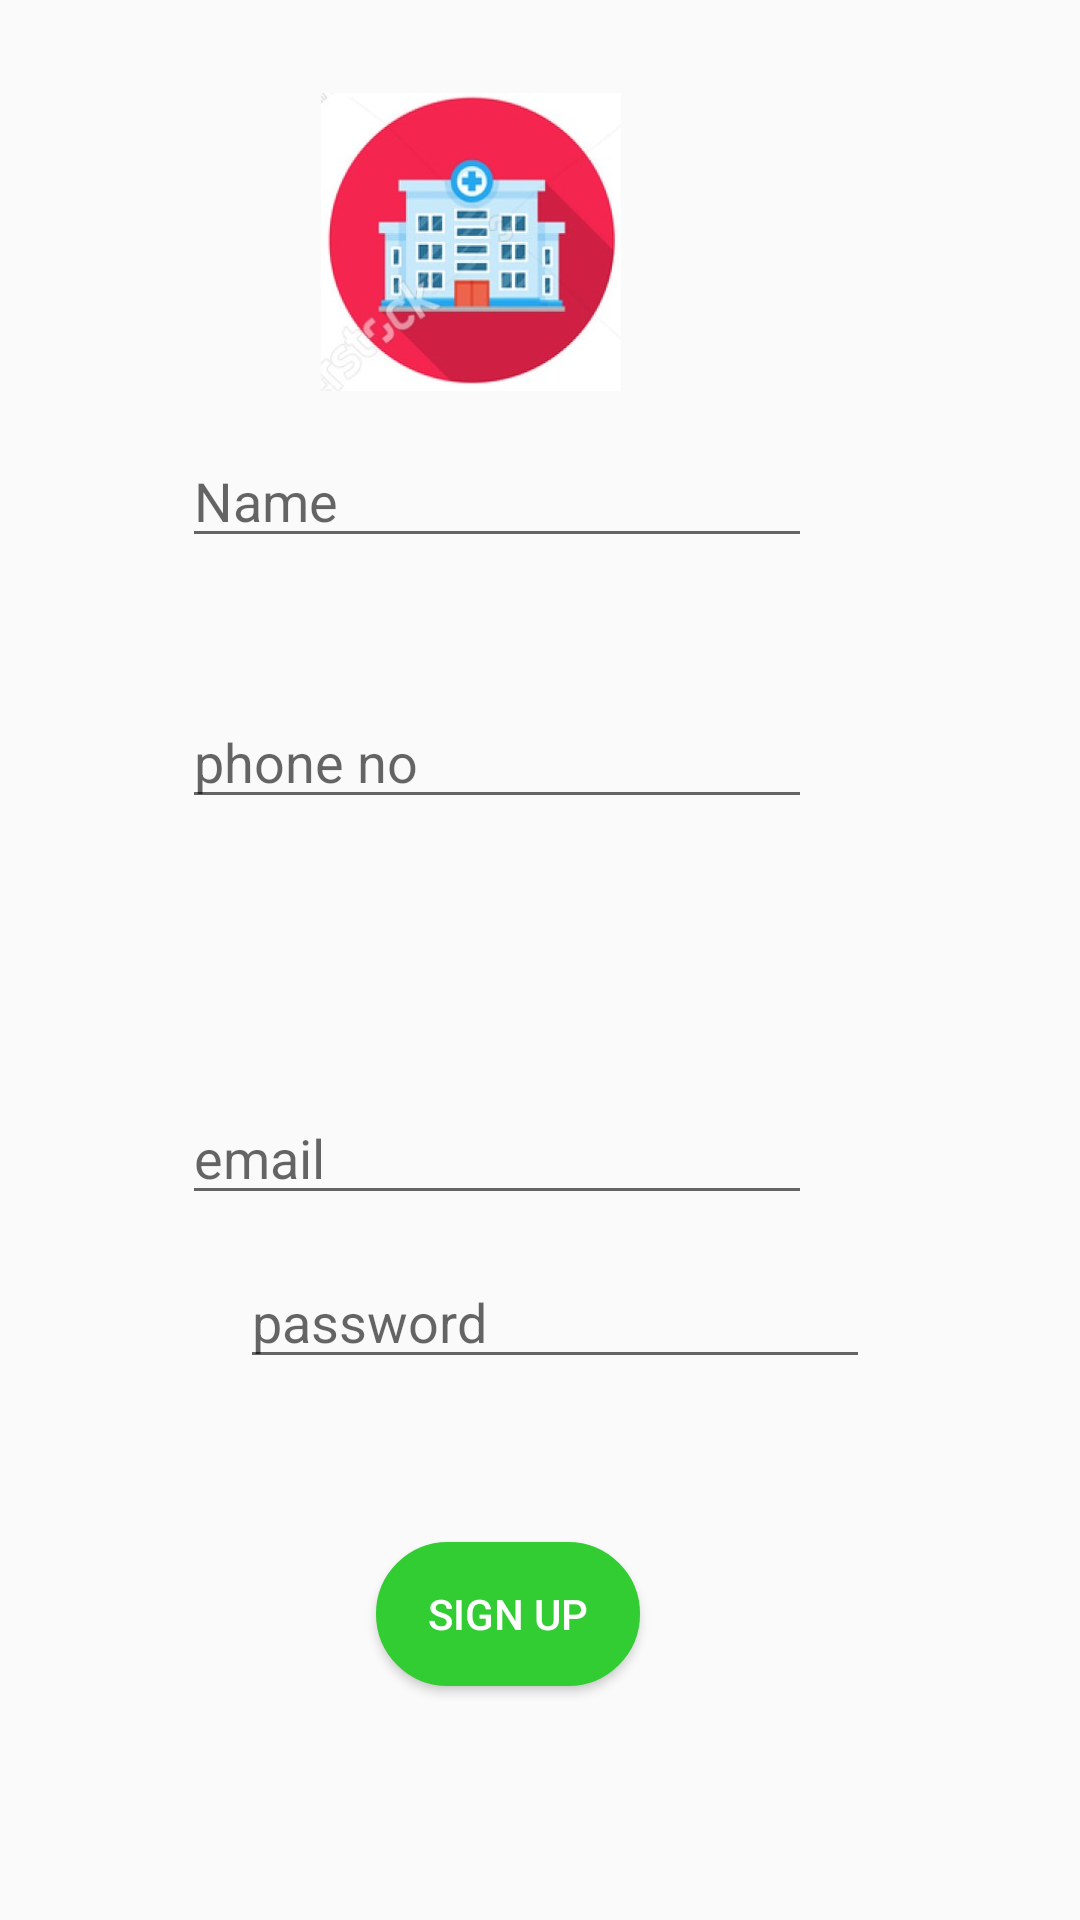

Write the Android layout XML for this screen, with the resource values it uses.
<!-- AndroidManifest.xml: application theme AppTheme -->
<!-- res/layout/activity_registration.xml -->
<?xml version="1.0" encoding="utf-8"?>
<androidx.constraintlayout.widget.ConstraintLayout xmlns:android="http://schemas.android.com/apk/res/android"
    xmlns:app="http://schemas.android.com/apk/res-auto"
    xmlns:tools="http://schemas.android.com/tools"
    android:layout_width="match_parent"
    android:layout_height="match_parent"
    tools:context=".Registration">


    <EditText
        android:id="@+id/name_id"
        android:layout_width="wrap_content"
        android:layout_height="wrap_content"
        android:layout_marginTop="64dp"
        android:ems="10"
        android:hint="Name"
        android:inputType="textPersonName"
        app:layout_constraintBottom_toBottomOf="parent"
        app:layout_constraintEnd_toEndOf="parent"
        app:layout_constraintHorizontal_bias="0.404"
        app:layout_constraintStart_toStartOf="parent"
        app:layout_constraintTop_toTopOf="parent"
        app:layout_constraintVertical_bias="0.151" />

    <EditText
        android:id="@+id/phone_id"
        android:layout_width="wrap_content"
        android:layout_height="wrap_content"
        android:ems="10"
        android:hint="phone no"
        android:inputType="number"
        app:layout_constraintBottom_toTopOf="@+id/butt_reg"
        app:layout_constraintEnd_toEndOf="parent"
        app:layout_constraintHorizontal_bias="0.404"
        app:layout_constraintStart_toStartOf="parent"
        app:layout_constraintTop_toTopOf="parent"
        app:layout_constraintVertical_bias="0.49" />

    <EditText
        android:id="@+id/emai_reg"
        android:layout_width="wrap_content"
        android:layout_height="wrap_content"
        android:layout_marginTop="340dp"
        android:ems="10"
        android:hint="email"
        android:inputType="textEmailAddress"
        app:layout_constraintBottom_toBottomOf="parent"
        app:layout_constraintEnd_toEndOf="parent"
        app:layout_constraintHorizontal_bias="0.404"
        app:layout_constraintStart_toStartOf="parent"
        app:layout_constraintTop_toTopOf="parent"
        app:layout_constraintVertical_bias="0.092" />

    <EditText
        android:id="@+id/pass_reg"
        android:layout_width="wrap_content"
        android:layout_height="wrap_content"
        android:layout_marginStart="80dp"
        android:ems="10"
        android:hint="password"
        android:inputType="textPassword"

        app:layout_constraintBottom_toBottomOf="parent"
        app:layout_constraintEnd_toEndOf="parent"
        app:layout_constraintHorizontal_bias="0.0"
        app:layout_constraintStart_toStartOf="parent"
        app:layout_constraintTop_toTopOf="parent"
        app:layout_constraintVertical_bias="0.699" />

    <Button
        android:id="@+id/butt_reg"
        android:layout_width="wrap_content"
        android:layout_height="wrap_content"
        android:background="@drawable/cusbutton"
        android:text="Sign up"
        android:textColor="#ffffff"
        app:layout_constraintBottom_toBottomOf="parent"
        app:layout_constraintEnd_toEndOf="parent"
        app:layout_constraintHorizontal_bias="0.461"
        app:layout_constraintStart_toStartOf="parent"
        app:layout_constraintTop_toTopOf="parent"
        app:layout_constraintVertical_bias="0.868" />

    <ImageView
        android:layout_width="100dp"
        android:layout_height="100dp"
        android:src="@drawable/hopital_blood"
        app:layout_constraintBottom_toBottomOf="parent"
        app:layout_constraintEnd_toEndOf="parent"
        app:layout_constraintHorizontal_bias="0.411"
        app:layout_constraintStart_toStartOf="parent"
        app:layout_constraintTop_toTopOf="parent"
        app:layout_constraintVertical_bias="0.057" />
</androidx.constraintlayout.widget.ConstraintLayout>
<!-- resources referenced by this layout -->
<resources>
  <!-- drawable cusbutton (drawable) -->
  <?xml version="1.0" encoding="UTF-8"?>
  <shape xmlns:android="http://schemas.android.com/apk/res/android">
      <corners android:radius="50dp" />
      <stroke android:color="#32CD32" android:width="3dp" />
      <solid android:color="#32CD32" />
  </shape>
  <!-- drawable hopital_blood: jpg bitmap (drawable-v24, 21727 bytes) -->
  <style name="AppTheme" parent="Theme.AppCompat.Light.DarkActionBar">
          
          <item name="colorPrimary">@color/orange</item>
          <item name="colorPrimaryDark">@color/orange</item>
          <item name="colorAccent">@color/colorAccent</item>
  
      </style>
  <color name="orange">#FF0000</color>
  <color name="colorAccent">#D81B60</color>
</resources>
